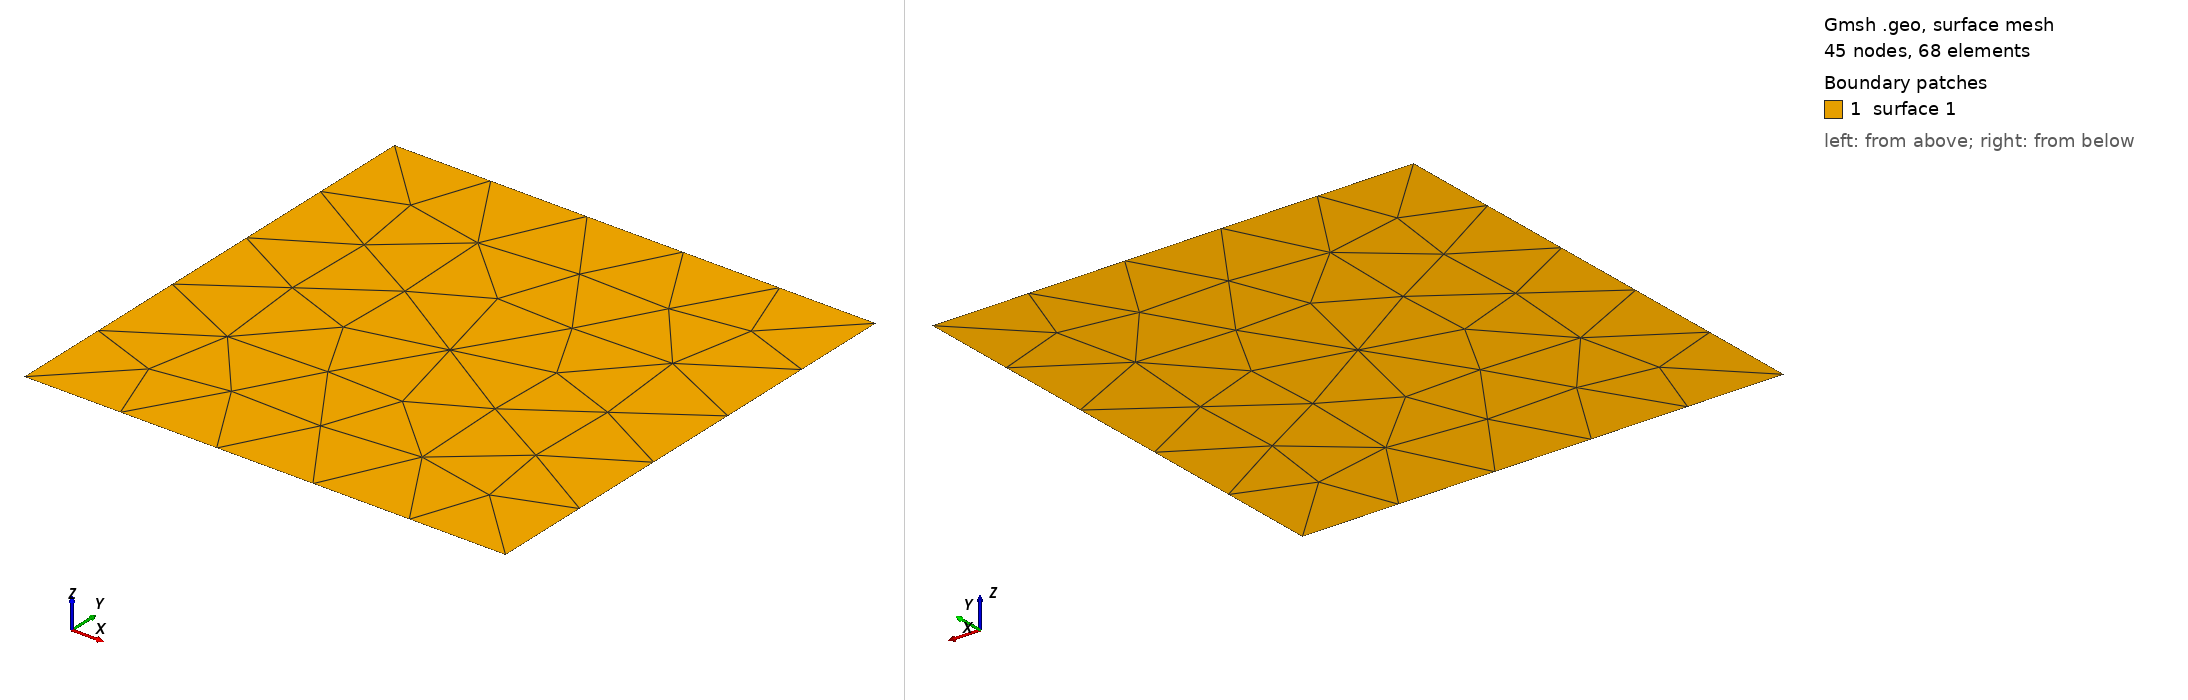

Gmsh geometry script, surface-meshed: 45 nodes, 68 surface elements. Boundary patches (legend numbers): 1 surface 1. Left view from above one corner, right view from below the opposite corner. The script declares no physical surfaces, so the legend lists its geometric surfaces. The drawing asked Gmsh for element sizes between 1% and 20% of the model's largest extent; the script's own settings can give other sizes.

=== embed_point.geo (drawn) ===
// Unit square with an embedded interior point that must appear as a mesh node.
Point(1) = {0, 0, 0, 0.5};
Point(2) = {1, 0, 0, 0.5};
Point(3) = {1, 1, 0, 0.5};
Point(4) = {0, 1, 0, 0.5};
Point(5) = {0.5, 0.5, 0, 0.5};
Line(1) = {1, 2};
Line(2) = {2, 3};
Line(3) = {3, 4};
Line(4) = {4, 1};
Line Loop(1) = {1, 2, 3, 4};
Plane Surface(1) = {1};
Point{5} In Surface{1};
